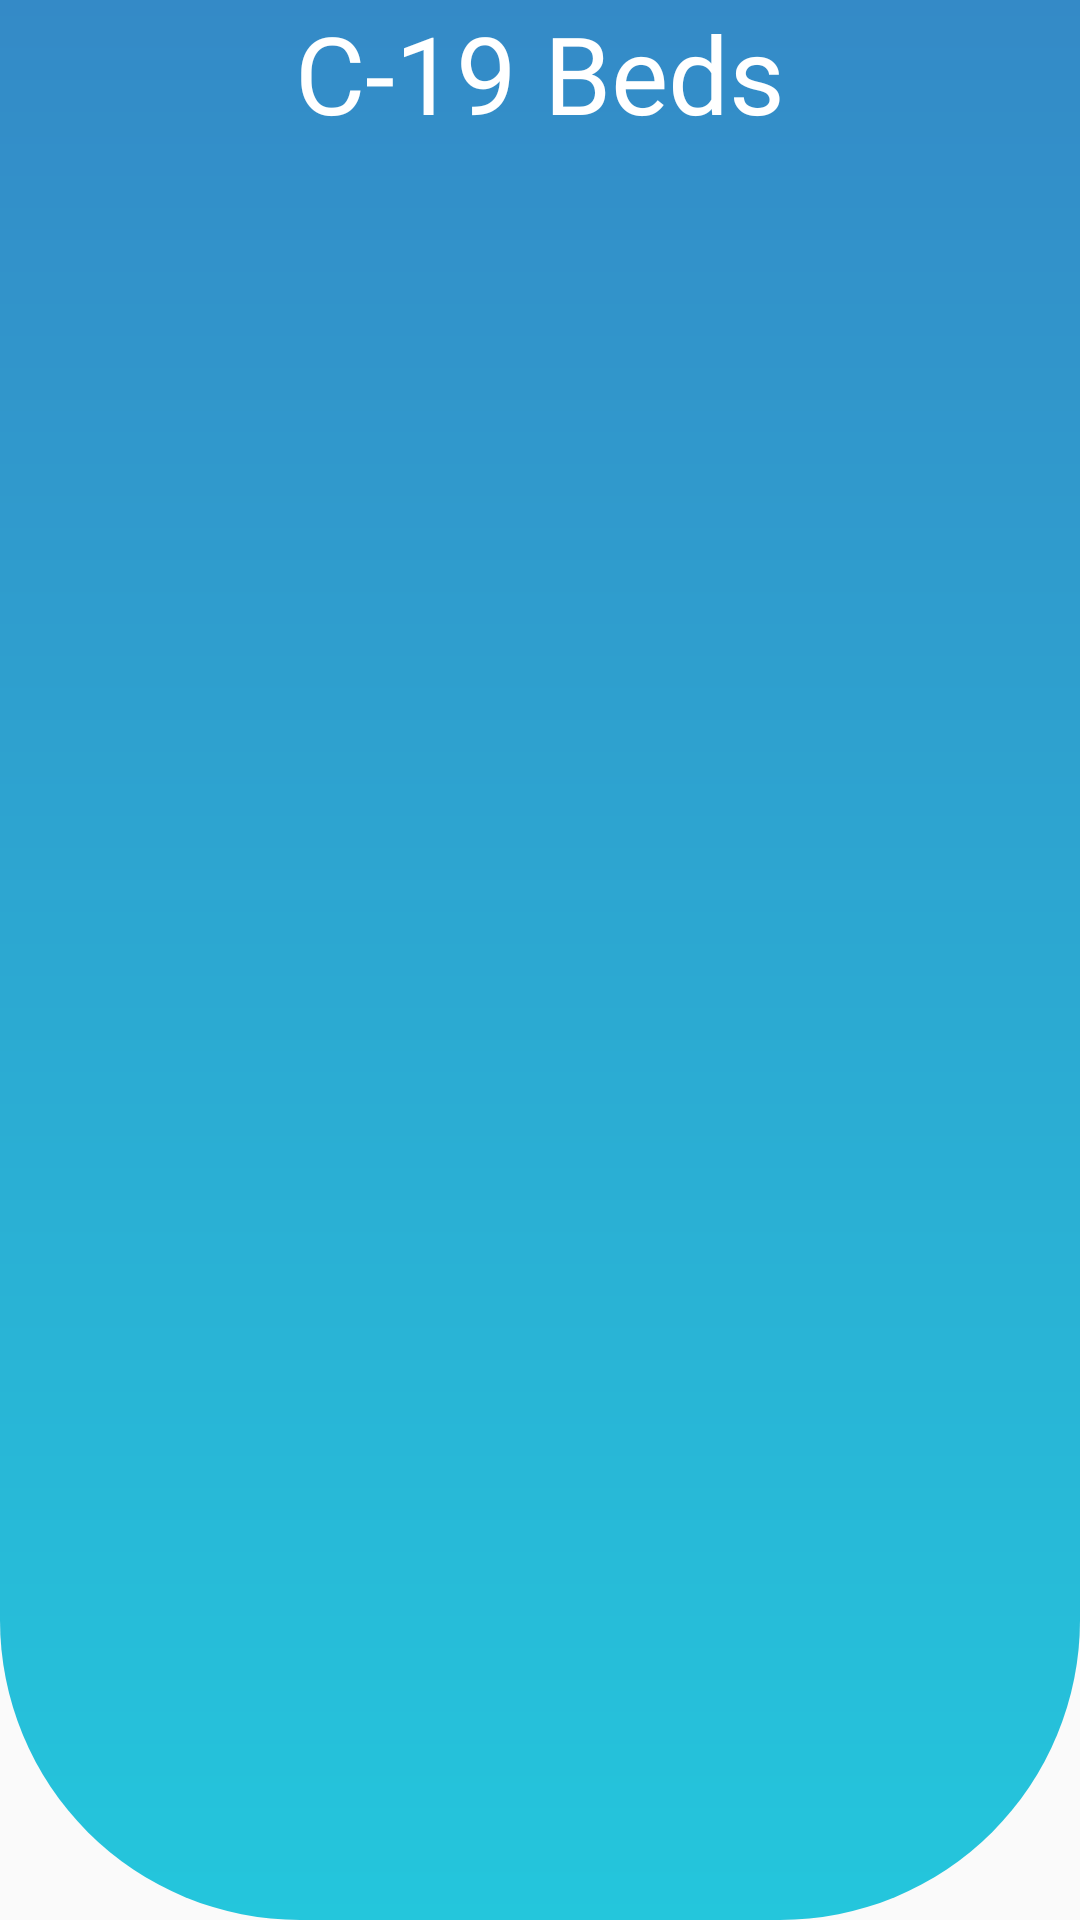

This screen was rendered from an Android layout file. Write that file and the resources it references.
<!-- AndroidManifest.xml: application theme AppTheme -->
<!-- res/layout/top_header_layout.xml -->
<?xml version="1.0" encoding="utf-8"?>

<LinearLayout android:background="@android:color/transparent"
    android:layout_width="match_parent"
    android:layout_height="60dp"
    xmlns:android="http://schemas.android.com/apk/res/android">
    <LinearLayout
        android:orientation="horizontal"
        android:background="@drawable/dash_shape"
        android:layout_width="match_parent"
        android:layout_height="match_parent">


        <TextView
            android:layout_marginTop="0dp"
            android:gravity="center"
            android:id="@+id/textView3"
            android:layout_width="match_parent"
            android:layout_height="wrap_content"
            android:layout_weight="1"
            android:fontFamily="@font/roboto_slab_bold"
            android:text="C-19 Beds"
            android:textColor="@color/white"
            android:textSize="36sp" />
    </LinearLayout>

</LinearLayout>
<!-- resources referenced by this layout -->
<resources>
  <color name="white">#ffffff</color>
  <!-- drawable dash_shape (drawable) -->
  <?xml version="1.0" encoding="utf-8"?>
  
  <layer-list xmlns:android="http://schemas.android.com/apk/res/android">
  
  
      <item>
          <shape android:shape="rectangle">
              <solid android:color="@android:color/transparent" />
              <corners android:radius="0dp" />
          </shape>
      </item>
      <item>
          <shape
              android:shape="rectangle">
              <gradient
                  android:angle="270"
                  android:endColor="@color/grad4"
                  android:gradientRadius="200"
                  android:startColor="@color/colorPrimaryDark"
                  android:type="linear" />
  
              <padding
                  android:bottom="0dp"
                  android:left="0dp"
                  android:right="0dp"
                  android:top="0dp" />
              <corners
                  android:bottomLeftRadius="100dp"
                  android:bottomRightRadius="100dp"
                  android:topLeftRadius="0dp"
                  android:topRightRadius="0dp" />
              
          </shape>
      </item>
  </layer-list>
  <style name="AppTheme" parent="Theme.AppCompat.Light.DarkActionBar">
          
          <item name="colorPrimary">@color/colorPrimary</item>
          <item name="colorPrimaryDark">@color/colorPrimaryDark</item>
          <item name="colorAccent">@color/colorAccent</item>
      </style>
  <color name="grad4">#24C6DC</color>
  <color name="colorPrimaryDark">#348AC7</color>
  <color name="colorPrimary">#6200EE</color>
  <color name="colorAccent">#061922</color>
</resources>
